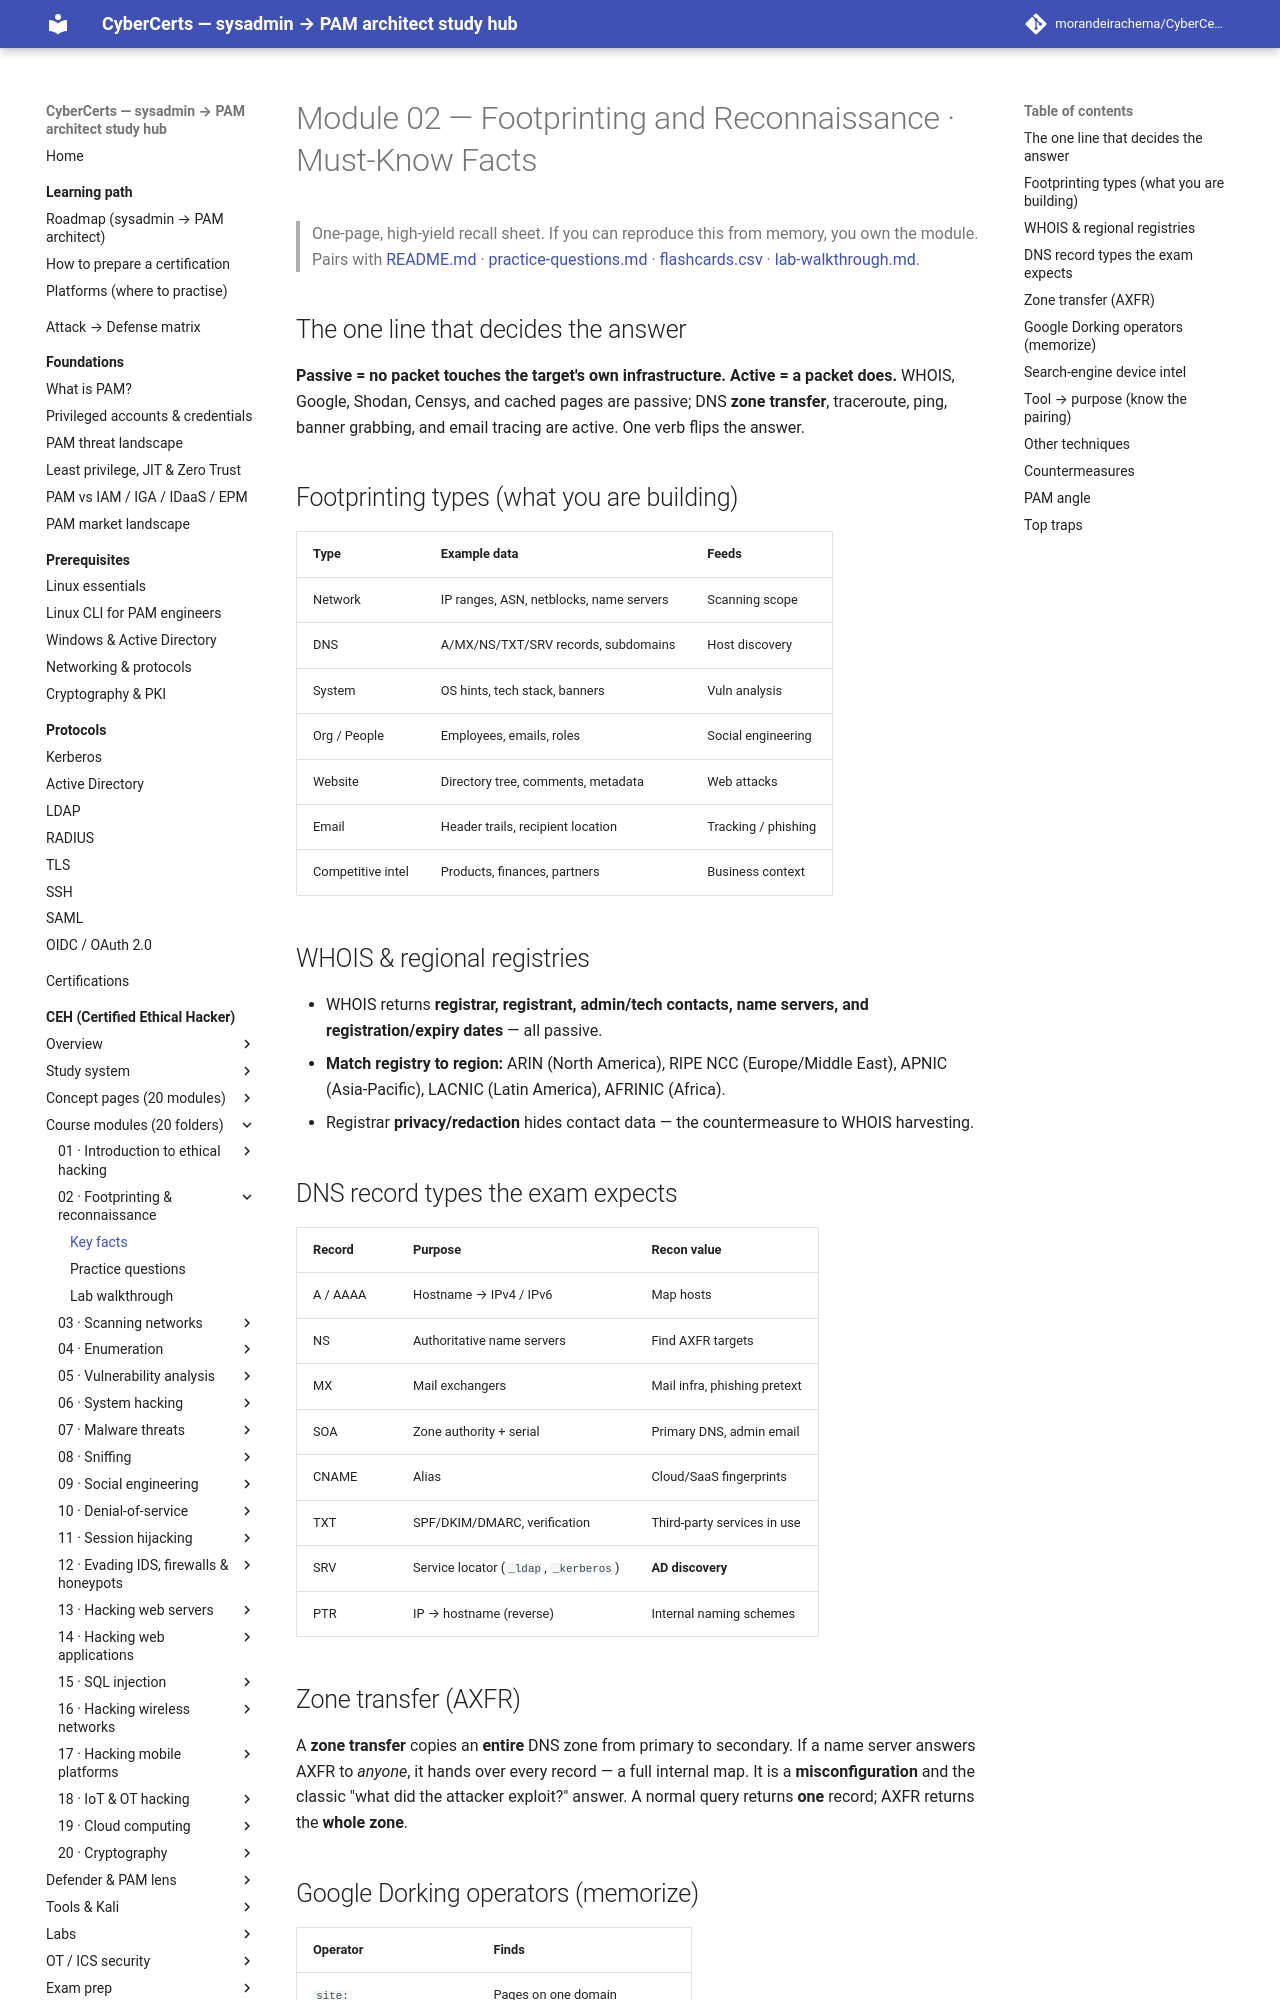

repository: morandeirachema/CyberCerts · page: certs/ceh/modules/02-footprinting-and-reconnaissance/facts/index.html · generator: mkdocs

# Module 02 — Footprinting and Reconnaissance · Must-Know Facts

> One-page, high-yield recall sheet. If you can reproduce this from memory, you own the module. Pairs with [README.md](README.md) · [practice-questions.md](practice-questions.md) · [flashcards.csv](flashcards.csv) · [lab-walkthrough.md](lab-walkthrough.md).

## The one line that decides the answer
**Passive = no packet touches the target's own infrastructure. Active = a packet does.** WHOIS, Google, Shodan, Censys, and cached pages are passive; DNS **zone transfer**, traceroute, ping, banner grabbing, and email tracing are active. One verb flips the answer.

## Footprinting types (what you are building)
| Type | Example data | Feeds |
|---|---|---|
| Network | IP ranges, ASN, netblocks, name servers | Scanning scope |
| DNS | A/MX/NS/TXT/SRV records, subdomains | Host discovery |
| System | OS hints, tech stack, banners | Vuln analysis |
| Org / People | Employees, emails, roles | Social engineering |
| Website | Directory tree, comments, metadata | Web attacks |
| Email | Header trails, recipient location | Tracking / phishing |
| Competitive intel | Products, finances, partners | Business context |

## WHOIS & regional registries
- WHOIS returns **registrar, registrant, admin/tech contacts, name servers, and registration/expiry dates** — all passive.
- **Match registry to region:** ARIN (North America), RIPE NCC (Europe/Middle East), APNIC (Asia-Pacific), LACNIC (Latin America), AFRINIC (Africa).
- Registrar **privacy/redaction** hides contact data — the countermeasure to WHOIS harvesting.

## DNS record types the exam expects
| Record | Purpose | Recon value |
|---|---|---|
| A / AAAA | Hostname → IPv4 / IPv6 | Map hosts |
| NS | Authoritative name servers | Find AXFR targets |
| MX | Mail exchangers | Mail infra, phishing pretext |
| SOA | Zone authority + serial | Primary DNS, admin email |
| CNAME | Alias | Cloud/SaaS fingerprints |
| TXT | SPF/DKIM/DMARC, verification | Third-party services in use |
| SRV | Service locator (`_ldap`, `_kerberos`) | **AD discovery** |
| PTR | IP → hostname (reverse) | Internal naming schemes |

## Zone transfer (AXFR)
A **zone transfer** copies an **entire** DNS zone from primary to secondary. If a name server answers AXFR to *anyone*, it hands over every record — a full internal map. It is a **misconfiguration** and the classic "what did the attacker exploit?" answer. A normal query returns **one** record; AXFR returns the **whole zone**.
